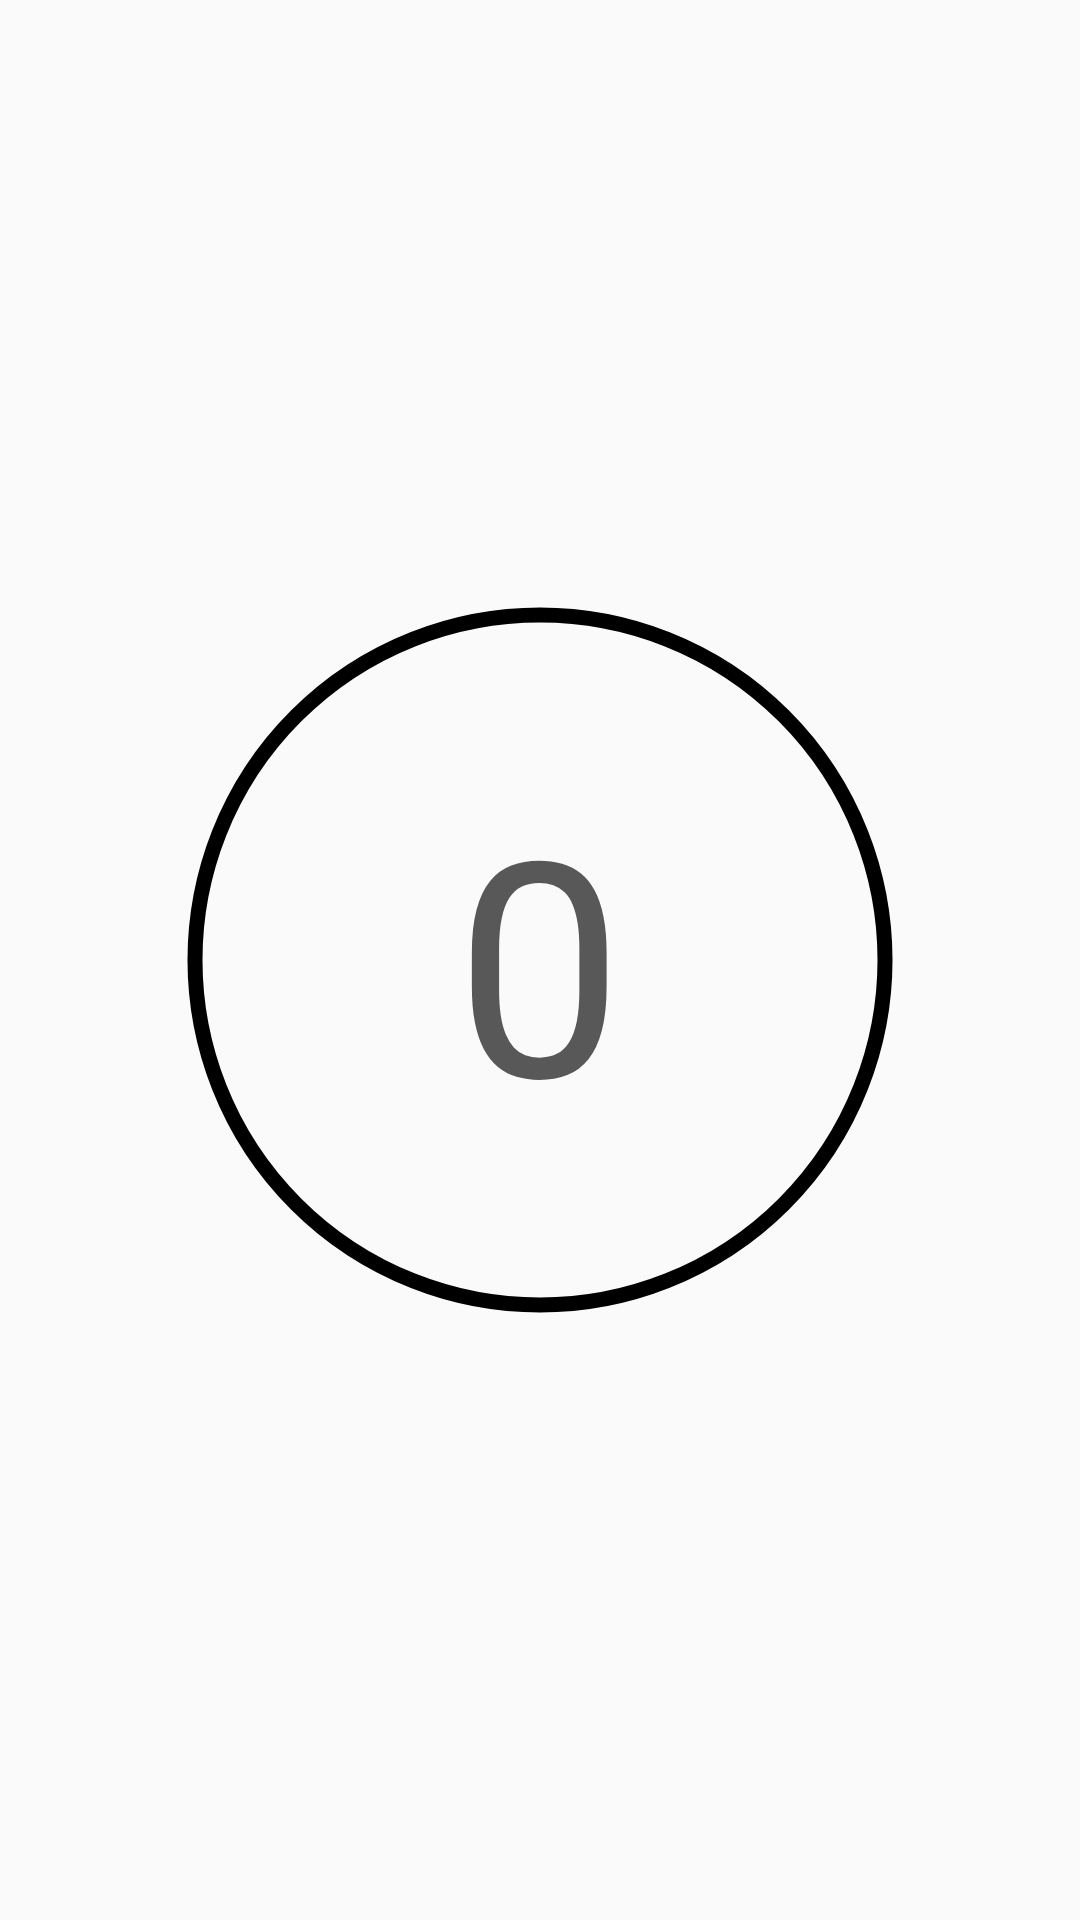

Android layout source for this screen:
<!-- AndroidManifest.xml: application theme AppTheme -->
<!-- res/layout/activity_pushups.xml -->
<?xml version="1.0" encoding="utf-8"?>
<RelativeLayout xmlns:android="http://schemas.android.com/apk/res/android"
    xmlns:tools="http://schemas.android.com/tools"
    android:layout_width="match_parent"
    android:layout_height="match_parent"
    android:paddingBottom="@dimen/activity_vertical_margin"
    android:paddingLeft="@dimen/activity_horizontal_margin"
    android:paddingRight="@dimen/activity_horizontal_margin"
    android:paddingTop="@dimen/activity_vertical_margin"
    tools:context="com.bletori.leagueofpushups.PushupsActivity">
    <RelativeLayout
        android:layout_width="match_parent"
        android:layout_height="match_parent"
        android:layout_centerInParent="true"
        android:clickable="true"
        android:background="?attr/selectableItemBackground"
        android:id="@+id/puRelativeLayout1">
        <ImageView
            android:layout_width="match_parent"
            android:layout_height="match_parent"
            android:background="@drawable/thick_circle"
            android:layout_centerInParent="true">
        </ImageView>
        <TextView
            android:id="@+id/puTvAmountPushups"
            android:layout_width="wrap_content"
            android:layout_height="wrap_content"
            android:textColor="@color/blackText"
            android:text="0"
            android:textSize="100sp"
            android:layout_centerInParent="true">
        </TextView>
    </RelativeLayout>
</RelativeLayout>
<!-- resources referenced by this layout -->
<resources>
  <color name="blackText">#585858</color>
  <dimen name="activity_horizontal_margin">5dp</dimen>
  <dimen name="activity_vertical_margin">5dp</dimen>
  <!-- drawable thick_circle (drawable) -->
  <shape xmlns:android="http://schemas.android.com/apk/res/android"
      android:innerRadius="0dp"
      android:shape="ring"
      android:thicknessRatio="3"
      android:useLevel="false">
  
      <solid android:color="@android:color/transparent" />
  
      <size android:width="100dp"
          android:height="100dp"/>
  
      <stroke android:width="5dp"
          android:color="#000000"/>
  
  </shape>
  <style name="AppTheme" parent="Theme.AppCompat.Light.DarkActionBar">
          
          <item name="colorPrimary">@color/colorPrimary</item>
          <item name="colorPrimaryDark">@color/colorPrimaryDark</item>
          <item name="colorAccent">@color/colorAccent</item>
      </style>
  <color name="colorPrimary">#009688</color>
  <color name="colorPrimaryDark">#00796B</color>
  <color name="colorAccent">#FF5252</color>
</resources>
